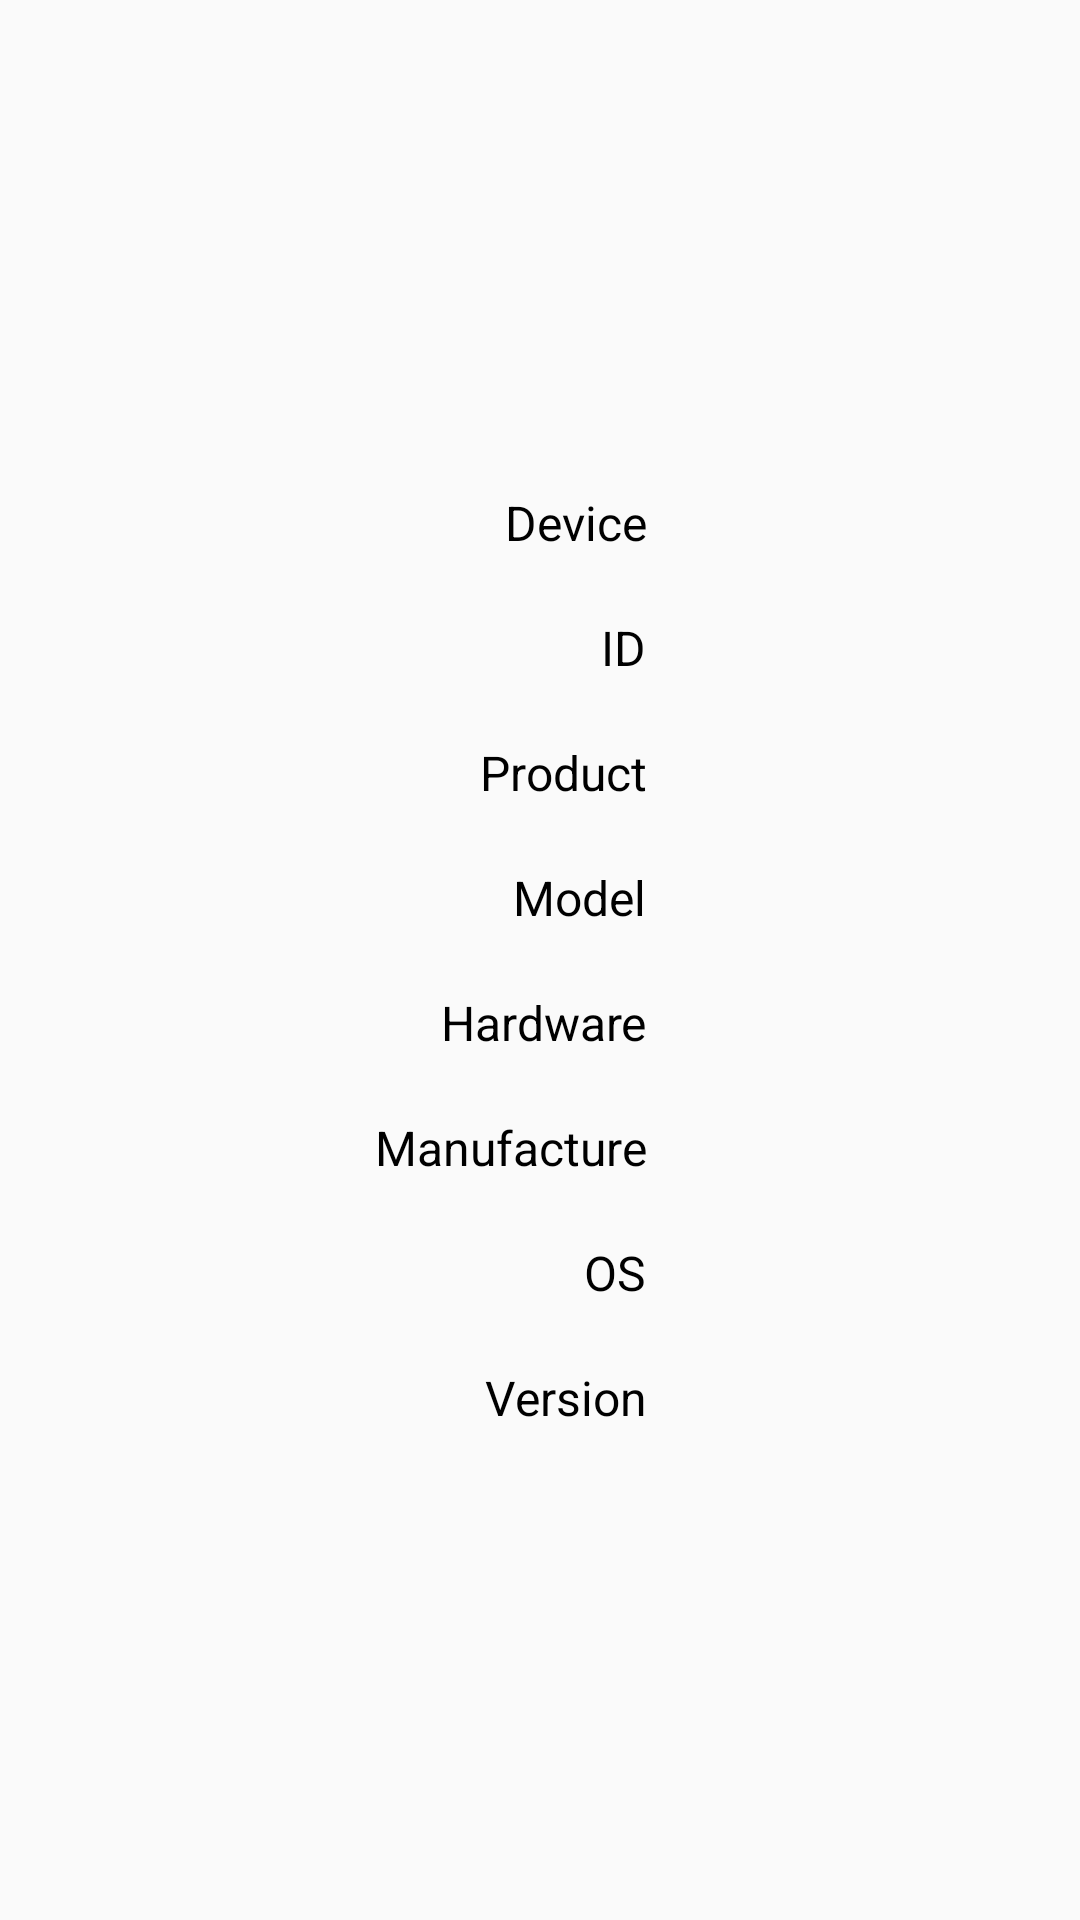

The Android layout XML behind this screen, and the referenced resources:
<!-- AndroidManifest.xml: application theme AppTheme -->
<!-- res/layout/fragment_device_info.xml -->
<TableLayout xmlns:android="http://schemas.android.com/apk/res/android"
			  xmlns:tools="http://schemas.android.com/tools"
			  style="@style/layout_match_parent"
			  tools:context="com.practice.android.demo.drawer.fragments.DeviceInfoFragment"
			  android:gravity="center_horizontal|center_vertical"
			  android:stretchColumns="*">
	<TableRow>
		<TextView
			style="@style/text_label_end"
			android:text="@string/label_device"/>
		<TextView
			style="@style/text_label_value"
			android:id="@+id/text_device"/>
	</TableRow>

	<TableRow>
		<TextView
			style="@style/text_label_end"
			android:text="@string/label_device_id"/>
		<TextView
			style="@style/text_label_value"
			android:id="@+id/text_device_id"/>
	</TableRow>

	<TableRow>
		<TextView
			style="@style/text_label_end"
			android:text="@string/label_device_product"/>
		<TextView
			style="@style/text_label_value"
			android:textStyle="bold|italic"
			android:id="@+id/text_device_product"/>
	</TableRow>

	<TableRow>
		<TextView
			style="@style/text_label_end"
			android:text="@string/label_device_model"/>
		<TextView
			style="@style/text_label_value"
			android:id="@+id/text_device_model"/>
	</TableRow>

	<TableRow>
		<TextView
			style="@style/text_label_end"
			android:text="@string/label_device_hardware"/>
		<TextView
			style="@style/text_label_value"
			android:id="@+id/text_device_hardware"/>
	</TableRow>

	<TableRow>
		<TextView
			style="@style/text_label_end"
			android:text="@string/label_device_manufacture"/>
		<TextView
			style="@style/text_label_value"
			android:id="@+id/text_device_manufacture"/>
	</TableRow>

	<TableRow>
		<TextView
			style="@style/text_label_end"
			android:text="@string/label_device_os"/>
		<TextView
			style="@style/text_label_value"
			android:id="@+id/text_device_os"/>
	</TableRow>

	<TableRow>
		<TextView
			style="@style/text_label_end"
			android:text="@string/label_device_version"/>
		<TextView
			style="@style/text_label_value"
			android:id="@+id/text_device_version"/>
	</TableRow>
</TableLayout>
<!-- resources referenced by this layout -->
<resources>
  <string name="label_device">Device</string>
  <string name="label_device_hardware">Hardware</string>
  <string name="label_device_id">ID</string>
  <string name="label_device_manufacture">Manufacture</string>
  <string name="label_device_model">Model</string>
  <string name="label_device_os">OS</string>
  <string name="label_device_product">Product</string>
  <string name="label_device_version">Version</string>
  <style name="layout_match_parent">
  		<item name="android:layout_width">match_parent</item>
  		<item name="android:layout_height">match_parent</item>
  	</style>
  <style name="text_label_end" parent="text_label">
  		<item name="android:gravity">end</item>
  	</style>
  <style name="text_label_value" parent="text_label">
  		<item name="android:textStyle">italic|bold</item>
  	</style>
  <style name="AppTheme" parent="Theme.AppCompat.Light.DarkActionBar" />
  <style name="text_label" parent="text">
  		<item name="android:padding">@dimen/gap_small</item>
  	</style>
  <style name="text" parent="layout_wrap_content">
  		<item name="android:textSize">@dimen/text</item>
  		<item name="android:textColor">#000</item>
  	</style>
  <dimen name="gap_small">10dp</dimen>
  <style name="layout_wrap_content">
  		<item name="android:layout_width">wrap_content</item>
  		<item name="android:layout_height">wrap_content</item>
  	</style>
  <dimen name="text">16sp</dimen>
</resources>
